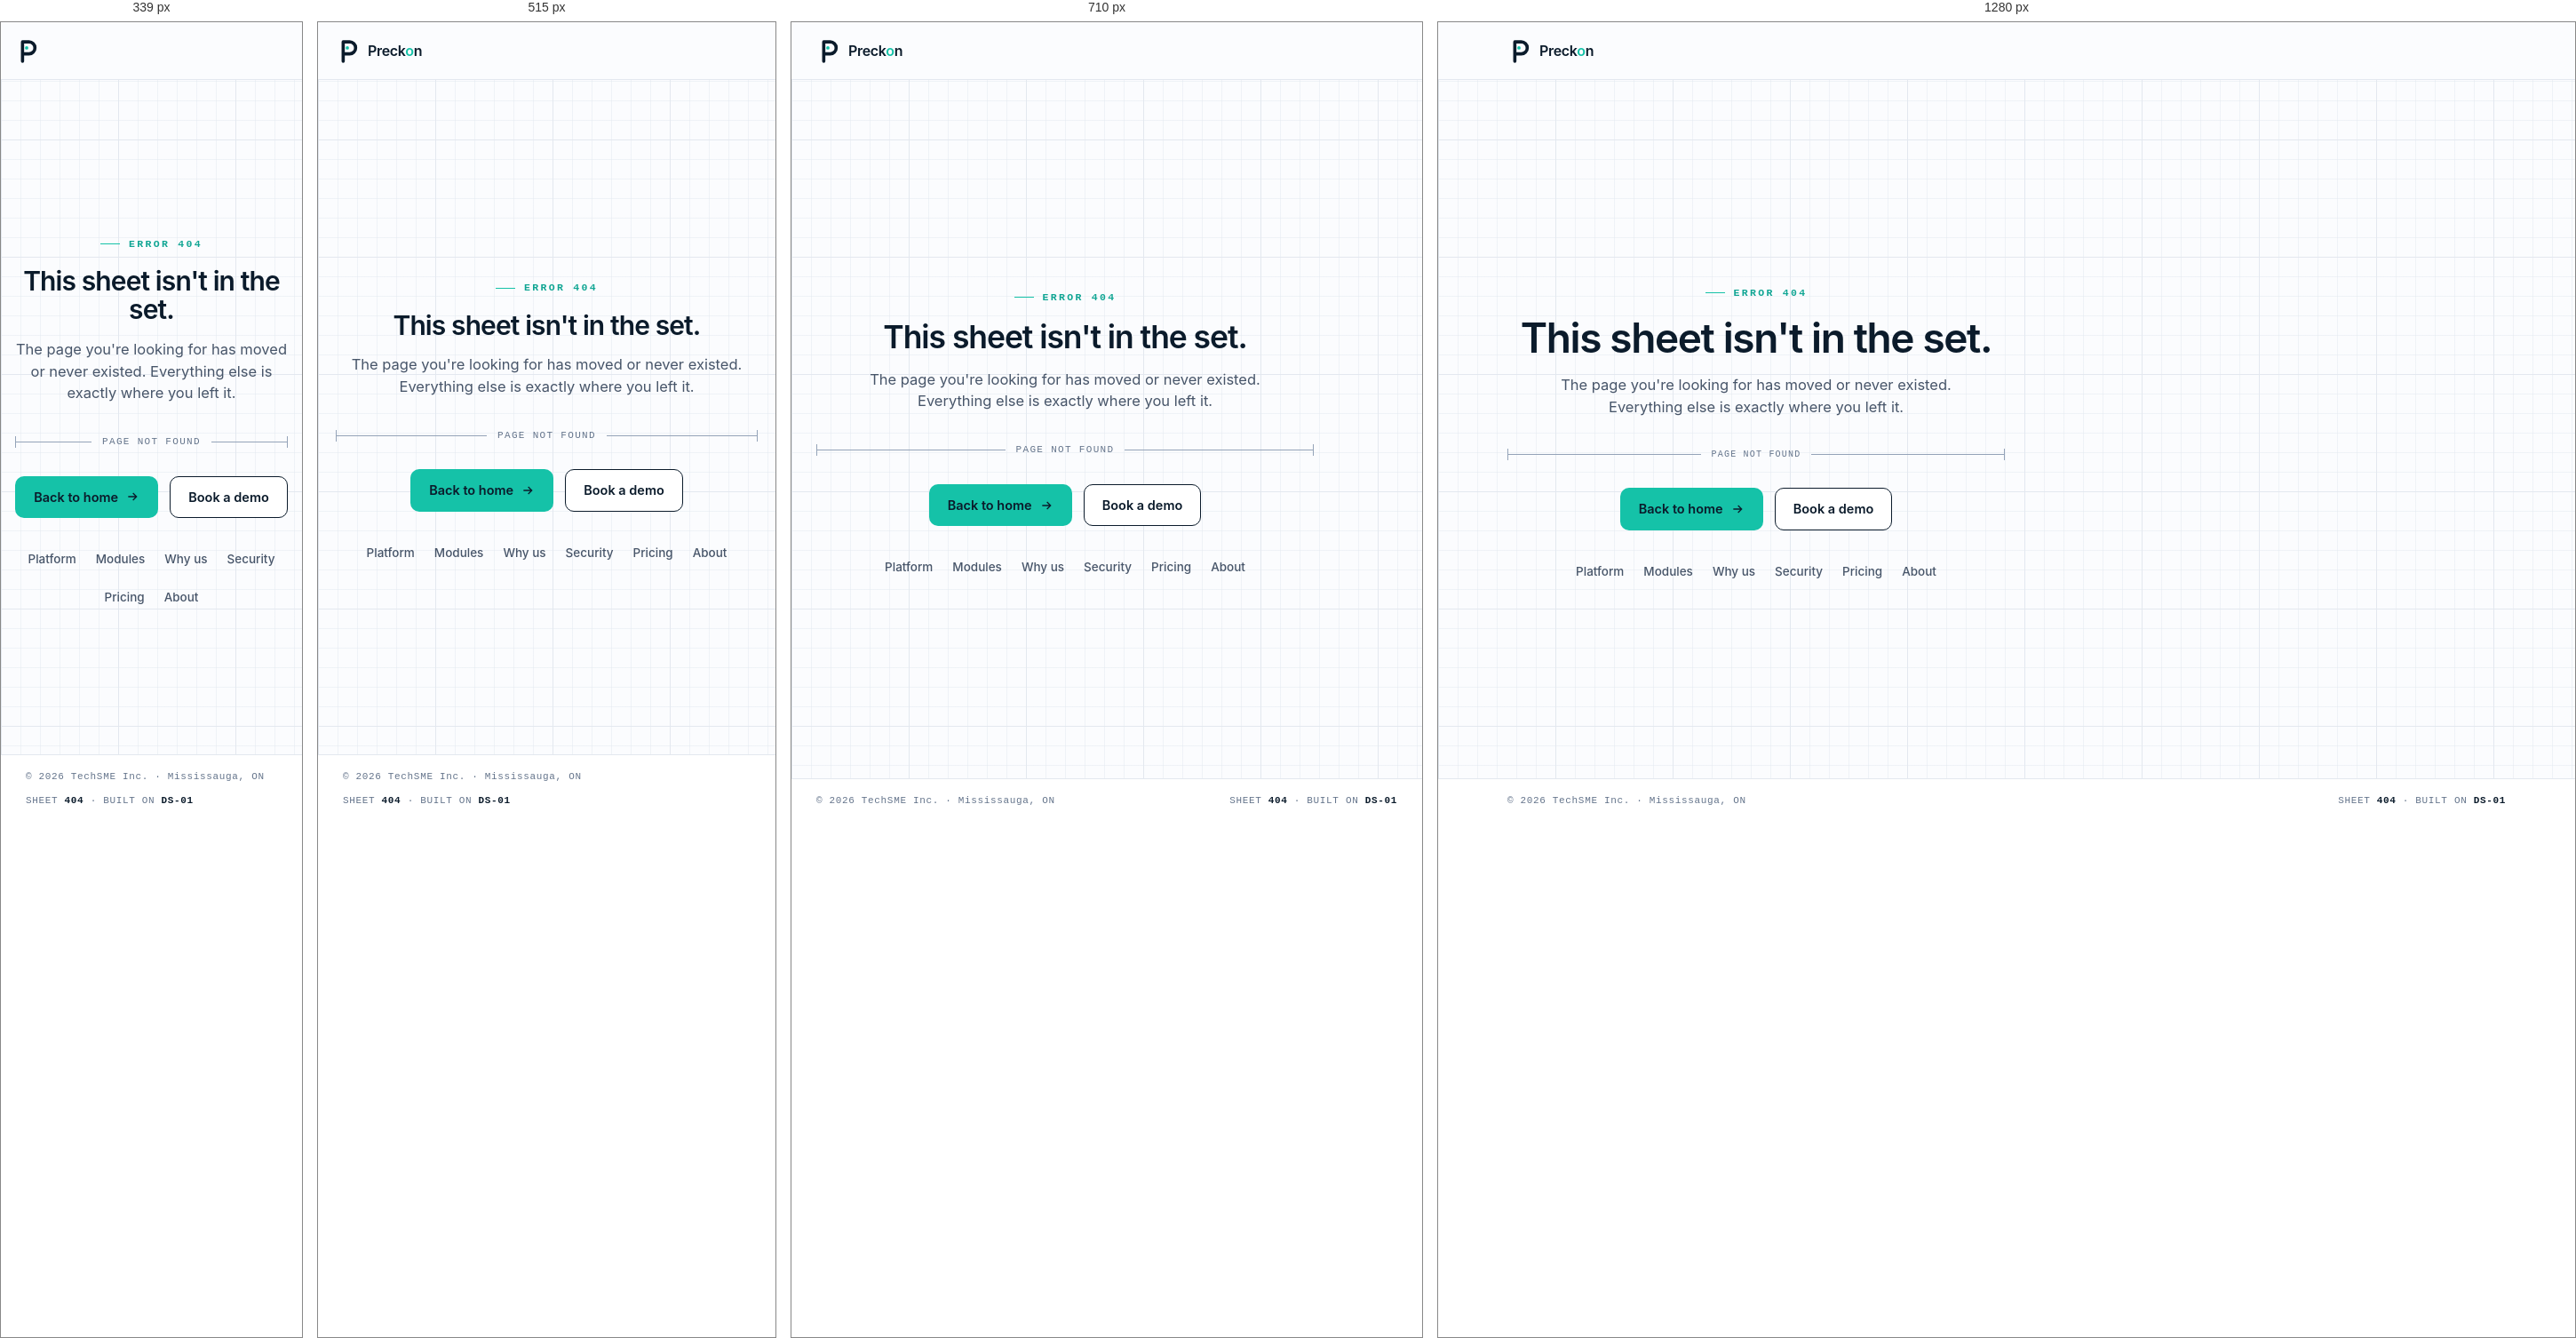
Rendered at 339 px, 515 px, 710 px and 1280 px, left to right.

<!-- file: 404.html -->
<!DOCTYPE html>

<html lang="en">
<meta charset="utf-8"/>
<meta content="width=device-width, initial-scale=1" name="viewport"/>
<title>Page not found — Preckon</title>
<meta content="That page isn't here. Head back to Preckon — AI-native preconstruction, from drawings to a defensible estimate." name="description"/>
<meta content="#0B1B2B" name="theme-color"/>
<meta content="noindex" name="robots"/>
<link href="/favicon.svg" rel="icon" type="image/svg+xml"/>
<link href="/favicon-32.png" rel="icon" sizes="32x32" type="image/png"/>
<link href="/apple-touch-icon.png" rel="apple-touch-icon"/>
<link href="/site.webmanifest" rel="manifest"/>
<script>try{var t=localStorage.getItem("preckon-theme")||((window.matchMedia&&matchMedia("(prefers-color-scheme: dark)").matches)?"dark":"light");document.documentElement.setAttribute("data-theme",t);}catch(e){document.documentElement.setAttribute("data-theme","light");}</script>
<style>
  @import url('https://fonts.googleapis.com/css2?family=Inter:wght@400;500;600;700&family=JetBrains+Mono:wght@400;500;600;700&display=swap');
  @import url('https://api.fontshare.com/v2/css?f[]=general-sans@500,600,700&display=swap');

  :root{
    --ink:#0B1B2B; --teal:#15C2A8; --teal-press:#0FA593; --teal-tint:#E8FAF6;
    --slate-700:#334155; --slate-600:#475569; --slate-500:#64748B; --slate-400:#94A3B8;
    --paper:#FBFCFE; --surface:#FFFFFF; --hairline:#E3E8EF;
    --font-display:'General Sans','Inter',system-ui,sans-serif;
    --font-body:'Inter',system-ui,sans-serif;
    --font-mono:'JetBrains Mono',ui-monospace,'SF Mono',monospace;
    --r-card:18px; --maxw:1180px;
  }
  [data-theme="dark"]{
    --paper:#0A1626; --surface:#10223A; --ink:#EAF1F8;
    --slate-700:#C7D3E0; --slate-600:#A8B6C6; --slate-500:#8493A6; --slate-400:#6A7A8E;
    --hairline:#1E3350; --teal-tint:rgba(21,194,168,.15);
  }
  *{box-sizing:border-box;}
  html,body{margin:0;}
  body{
    font-family:var(--font-body); color:var(--slate-700); background-color:var(--paper);
    background-image:
      linear-gradient(var(--hairline) 1px,transparent 1px),
      linear-gradient(90deg,var(--hairline) 1px,transparent 1px),
      linear-gradient(rgba(227,232,239,.5) 1px,transparent 1px),
      linear-gradient(90deg,rgba(227,232,239,.5) 1px,transparent 1px);
    background-size:132px 132px,132px 132px,22px 22px,22px 22px;
    -webkit-font-smoothing:antialiased; line-height:1.5;
    min-height:100vh; display:flex; flex-direction:column;
  }
  [data-theme="dark"] body{
    background-image:
      linear-gradient(rgba(255,255,255,.03) 1px,transparent 1px),
      linear-gradient(90deg,rgba(255,255,255,.03) 1px,transparent 1px),
      linear-gradient(rgba(255,255,255,.015) 1px,transparent 1px),
      linear-gradient(90deg,rgba(255,255,255,.015) 1px,transparent 1px);
  }
  a{text-decoration:none;}
  .wrap{max-width:var(--maxw); margin:0 auto; padding:0 28px; width:100%;}

  .nav{border-bottom:1px solid var(--hairline); background:var(--paper);}
  .nav .wrap{display:flex; align-items:center; height:64px;}
  .brand{display:flex; align-items:center; gap:11px;}
  .brand .wm{font-family:var(--font-display); font-weight:600; font-size:16px; color:var(--ink); letter-spacing:-.02em;}
  .brand .wm .o{color:var(--teal);}

  main{flex:1; display:grid; place-items:center; padding:70px 0;}
  .card{text-align:center; max-width:560px;}
  .code{font-family:var(--font-mono); font-size:11.5px; letter-spacing:.2em; text-transform:uppercase;
    color:var(--teal-press); font-weight:600; display:inline-flex; gap:10px; align-items:center;}
  .code::before{content:""; width:22px; height:1px; background:var(--teal);}
  h1{font-family:var(--font-display); font-weight:600; font-size:clamp(30px,5vw,46px); line-height:1.06;
    letter-spacing:-.03em; color:var(--ink); margin:18px 0 0;}
  p.sub{font-size:16.5px; color:var(--slate-600); margin:16px auto 0; max-width:46ch;}

  /* measured-line motif — the missing dimension */
  .dim{display:flex; align-items:center; color:var(--slate-400); margin:34px 0 0;}
  .dim .tick{width:1px; height:13px; background:var(--slate-400); flex:none;}
  .dim .rule{height:1px; background:var(--slate-400); flex:1;}
  .dim .lab{font-family:var(--font-mono); font-size:10px; letter-spacing:.12em; color:var(--slate-500);
    text-transform:uppercase; padding:0 12px; white-space:nowrap;}

  .btn{font-family:var(--font-body); font-weight:600; font-size:14.5px; border-radius:10px; padding:12px 20px;
    cursor:pointer; border:1.5px solid transparent; transition:all .2s ease; display:inline-flex; gap:8px; align-items:center;}
  .btn-primary{background:var(--teal); color:#0B1B2B;}
  .btn-primary:hover{background:var(--teal-press); transform:translateY(-1px);}
  .btn-secondary{background:var(--surface); color:var(--ink); border-color:var(--ink);}
  [data-theme="dark"] .btn-secondary{border-color:var(--slate-400);}
  .btn-secondary:hover{background:var(--ink); color:var(--paper);}
  .actions{display:flex; gap:13px; flex-wrap:wrap; justify-content:center; margin-top:30px;}
  .btn:focus-visible,a:focus-visible{outline:2px solid var(--teal-press); outline-offset:3px;}

  .elsewhere{margin-top:36px; display:flex; gap:22px; flex-wrap:wrap; justify-content:center;}
  .elsewhere a{font-size:13.5px; color:var(--slate-600); font-weight:500;}
  .elsewhere a:hover{color:var(--teal-press);}

  footer{border-top:1px solid var(--hairline); background:var(--surface);}
  footer .wrap{display:flex; justify-content:space-between; flex-wrap:wrap; gap:10px; padding:16px 28px;}
  footer .k{font-family:var(--font-mono); font-size:11px; color:var(--slate-500); letter-spacing:.06em;}
  footer .k b{color:var(--ink);}

  @media (prefers-reduced-motion: reduce){ *{transition:none!important; animation:none!important;} }
</style>
<link rel="stylesheet" href="/assets/responsive.css"/>
<script src="/assets/nav.js" defer></script>
<nav class="nav">
<div class="wrap">
<a class="brand" href="/">
<svg aria-hidden="true" fill="none" height="29" viewbox="0 0 48 56" width="25"><path d="M16 50V8h14a13 13 0 0 1 0 26H16" stroke="var(--ink)" stroke-linecap="round" stroke-linejoin="round" stroke-width="7"></path><circle cx="25" cy="21" fill="var(--teal)" r="3.6"></circle></svg>
<span class="wm">Preck<span class="o">o</span>n</span>
</a>
</div>
</nav>
<main>
<div class="wrap">
<div class="card">
<span class="code">Error 404</span>
<h1>This sheet isn't in the set.</h1>
<p class="sub">The page you're looking for has moved or never existed. Everything else is exactly where you left it.</p>
<div aria-hidden="true" class="dim">
<span class="tick"></span><span class="rule"></span>
<span class="lab">Page not found</span>
<span class="rule"></span><span class="tick"></span>
</div>
<div class="actions">
<a class="btn btn-primary" href="/">Back to home
          <svg fill="none" height="16" stroke="currentColor" stroke-width="2" viewbox="0 0 24 24" width="16"><path d="M5 12h14M13 6l6 6-6 6"></path></svg></a>
<a class="btn btn-secondary" href="/demo">Book a demo</a>
</div>
<div class="elsewhere">
<a href="/platform">Platform</a>
<a href="/modules">Modules</a>
<a href="/why">Why us</a>
<a href="/security">Security</a>
<a href="/pricing">Pricing</a>
<a href="/about">About</a>
</div>
</div>
</div>
</main>
<footer>
<div class="wrap">
<span class="k">© 2026 TechSME Inc. · Mississauga, ON</span>
<span class="k">SHEET <b>404</b> · BUILT ON <b>DS-01</b></span>
</div>
</footer>
</html>

/* @media block from assets/responsive.css */
@media (max-width:880px){
  .navtoggle{ display:grid; }

  /* .nav-links is absolutely positioned on mobile, so it leaves the flex row.
     space-between then strands the remaining controls across the full width —
     the theme toggle floats mid-bar and the CTA looks unanchored. Pin the brand
     left and cluster everything else against the opposite edge instead.
     margin-inline-end keeps this correct in RTL. */
  .nav .wrap{ justify-content:flex-start; gap:9px; }
  .brand{ margin-inline-end:auto; }
  .nav-tools{ gap:6px; }

  /* One CTA size for every phone and tablet, matched to the 42px height of the
     theme toggle and menu button so the cluster reads as a single row. */
  .nav-cta .btn, .nav .wrap > .btn{
    padding:0 15px; font-size:13.5px; height:42px; min-height:42px;
    white-space:nowrap; justify-content:center;
  }

  /* The panel IS the existing .nav-links list — no duplicated markup,
     so every page stays in sync automatically. */
  .nav-links{
    display:flex !important;
    position:absolute; top:100%; left:0; right:0;
    flex-direction:column; align-items:stretch; gap:0;
    padding:6px 28px 18px;
    background:var(--paper);
    border-bottom:1px solid var(--hairline);
    box-shadow:0 26px 44px -30px rgba(11,27,43,.55);
    max-height:calc(100vh - 64px);
    max-height:calc(100dvh - 64px);
    overflow-y:auto;
    opacity:0; transform:translateY(-10px); pointer-events:none;
    transition:opacity .18s ease, transform .18s ease;
  }
  .nav.open .nav-links{ opacity:1; transform:none; pointer-events:auto; }
  .nav-links a{
    font-size:16px; color:var(--ink); padding:14px 2px;
    border-bottom:1px solid var(--hairline);
  }
  .nav-links a:last-child{ border-bottom:0; }
}

/* @media block from assets/responsive.css */
@media (max-width:340px){
  .brand .wm{
    position:absolute; width:1px; height:1px; overflow:hidden;
    clip:rect(0 0 0 0); clip-path:inset(50%); white-space:nowrap;
  }
  .nav .wrap{ gap:7px; }
  .nav-cta .btn, .nav .wrap > .btn{ padding:0 12px; font-size:13px; }
}

/* @media block from assets/responsive.css */
@media (max-width:880px){
  .nav-extra{
    display:flex; align-items:center; gap:12px;
    padding-top:14px; margin-top:2px;
    border-top:1px solid var(--hairline);
  }
  .nav-extra .lang-select{ flex:none; }
  /* .nav-cta on the homepage, a bare .btn on every other page */
  .nav-extra .nav-cta, .nav-extra > .btn{ flex:1; }
  .nav-extra .nav-cta .btn, .nav-extra > .btn{
    width:100%; justify-content:center; min-height:48px;
  }
}

/* @media block from assets/responsive.css */
@media (max-width:430px){
  .nav .wrap{ gap:8px; }
  .brand .wm{ font-size:15px; }
}

/* @media block from assets/responsive.css */
@media (max-width:1024px){
  .band .band-tag, .bp .dim .v, .bp .rbox .t, .cov-label span, .cov-legend,
  .cov-stage, .csub>div, .demo-chrome .live, .demo-draw .pcap, .demo-out .pcap,
  .detail-grid .lbl, .dim .lab, .fact .k, .foot .col h6, .io-label, .maparrow,
  .meter .unit, .mnode .ly, .mnode .seq, .mod .seq, .par, .pkg-foot .chip,
  .prow .ps, .pstep .meta, .pstep .pnum, .recog .tag, .reqrow .rtag,
  .step.review .badge, .tier .flag, footer.foot .base .k{
    font-size:11px !important;
  }
  /* the drawing overlay tags sit in a fixed-size box — keep them small
     enough not to escape it, but still above the legibility floor */
  .recog .tag{ font-size:10px !important; }
}

/* @media block from assets/responsive.css */
@media (max-width:880px){
  .lang-select{ min-height:42px; padding:8px 9px; font-size:12px; }
  .theme-toggle{ width:42px; height:42px; }
  .faq summary{ padding:16px 18px; }
  .nav-links a{ min-height:44px; display:flex; align-items:center; }
}

/* @media block from assets/responsive.css */
@media (max-width:880px){
  .field input, .field select, .field textarea,
  input[type="text"], input[type="email"], select, textarea{
    font-size:16px; min-height:46px;
  }
  textarea{ min-height:110px; }
  .btn.submit{ min-height:50px; }
}

/* @media block from assets/responsive.css */
@media (max-width:600px){
  .wrap{ padding:0 20px; }
  .section{ padding:52px 0; }
  .night .wrap{ padding:56px 20px; }
  .finalcta{ padding:32px 22px; }
  .panel, .dp{ padding:22px; }
  .tier{ padding:22px; }
  .hero{ padding:44px 0 22px; }
}

/* @media block from assets/responsive.css */
@media (max-width:420px){
  .wrap{ padding:0 16px; }
  .finalcta{ padding:26px 18px; }
  /* stacked hero buttons read better than two cramped half-width ones */
  .hero-cta{ flex-direction:column; align-items:stretch; }
  .hero-cta .btn{ justify-content:center; }
}

/* @media block from assets/responsive.css */
@media (min-width:821px) and (max-width:1000px){
  .mods, .price-grid{ gap:13px; }
  .ind-grid, .sec-grid{ gap:12px; }
}

/* @media block from assets/responsive.css */
@media (max-width:400px){
  .ind-grid, .sec-grid{ grid-template-columns:1fr; }
  footer.foot .top{ grid-template-columns:1fr; gap:22px; }
}

/* @media block from assets/responsive.css */
@media (max-width:340px){
  /* The hero highlight is nowrap by design, which sets a 275px minimum and
     pushes the page sideways on a folded phone. Below 340px, wrapping beats
     a horizontal scrollbar; 360px and up keep the intended single line. */
  .hero h1 .hl{ white-space:normal; }
  .hero .wrap > *, .section .wrap > *{ min-width:0; }
}

/* @media block from assets/responsive.css */
@media (max-width:300px){
  .wrap{ padding:0 12px; }
  .nav .wrap{ gap:6px; }
  .brand .wm{ font-size:14px; }
  .brand .mark{ width:21px; height:24px; }
  .hero h1{ font-size:26px; }
  .h2{ font-size:22px; }
}

/* @media block from assets/responsive.css */
@media (max-width:600px){
  .demo-body{ grid-template-columns:1fr; min-height:0; }
  /* Full width makes the plan SVG (height:100%) scale to ~760px tall, so the
     drawing half needs an explicit height once stacked. */
  .demo-draw{
    border-right:0 !important; border-left:0 !important;
    border-bottom:1px solid var(--hairline);
    min-height:0; height:215px;
  }
  .demo-draw .plan{ height:170px; margin-top:14px !important; }
  .demo-out{ padding:16px 18px 20px; }
  .demo-out .pcap{ white-space:nowrap; }
  /* the pulse travels horizontally between the two halves — meaningless once
     they are stacked */
  .flowdot{ display:none; }

  .boq-row{ gap:12px; align-items:baseline; }
  .boq-row .code, .boq-row .qty{ white-space:nowrap; }
  .boq-total .v{ font-size:19px; }
}

/* @media block from assets/responsive.css */
@media (max-width:360px){
  .boq-row{ font-size:11px; gap:9px; }
  .boq-row .desc{ font-size:11.5px; }
}